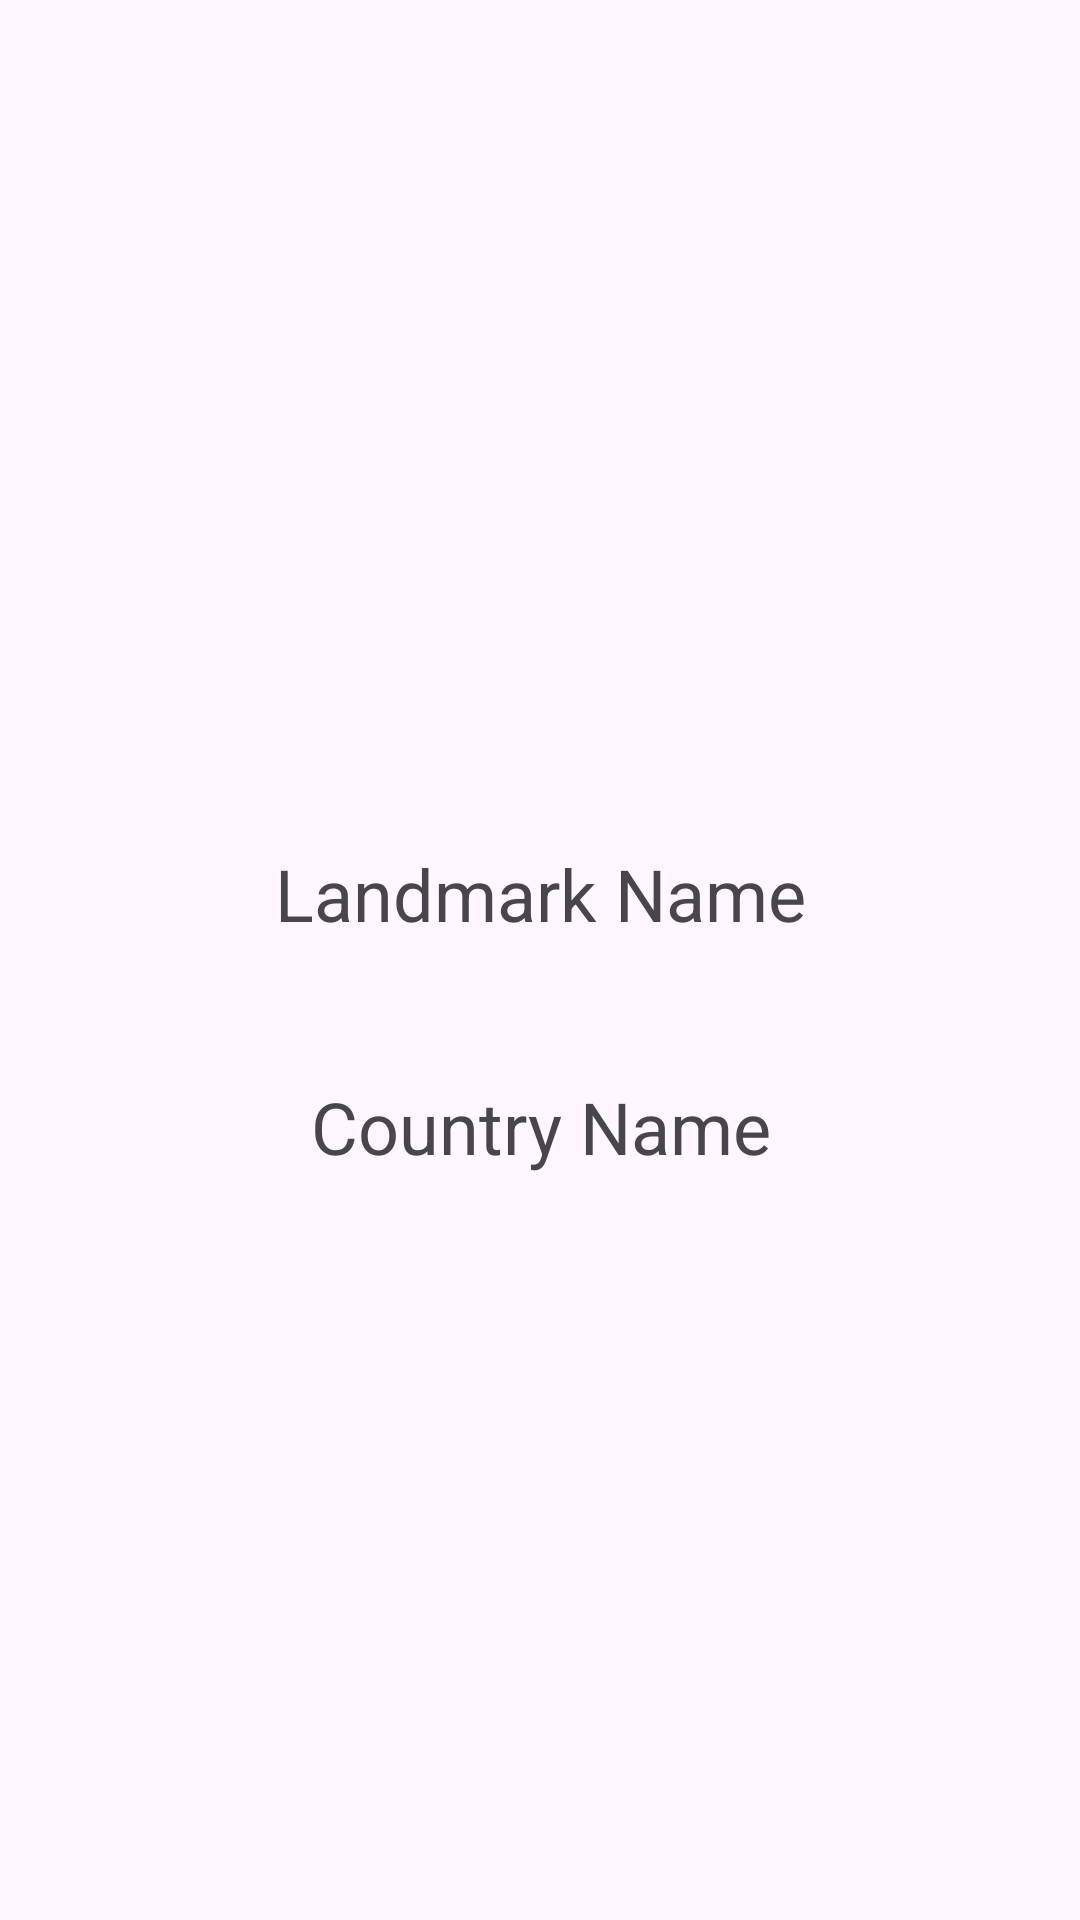

Here is an Android app screen rendered from its layout file. Give the layout XML and the strings, colors and styles it references.
<!-- AndroidManifest.xml: application theme Theme.LandmarkBookReal -->
<!-- res/layout/activity_detail.xml -->
<?xml version="1.0" encoding="utf-8"?>

<androidx.constraintlayout.widget.ConstraintLayout xmlns:android="http://schemas.android.com/apk/res/android"
    xmlns:app="http://schemas.android.com/apk/res-auto"
    xmlns:tools="http://schemas.android.com/tools"
    android:layout_width="match_parent"
    android:layout_height="match_parent"
    tools:context="com.example.landmarkbookreal.DetailActivity">

    <ImageView
        android:id="@+id/imageView"
        android:layout_width="345dp"
        android:layout_height="220dp"
        android:layout_marginTop="30dp"
        app:layout_constraintEnd_toEndOf="parent"
        app:layout_constraintStart_toStartOf="parent"
        app:layout_constraintTop_toTopOf="parent"
        app:srcCompat="@drawable/ic_launcher_background" />

    <TextView
        android:id="@+id/countryNameText"
        android:layout_width="271dp"
        android:layout_height="59dp"
        android:layout_marginTop="20dp"
        android:gravity="center_vertical"
        android:text="@string/country_name"
        android:textAlignment="center"
        android:textSize="24sp"
        app:layout_constraintEnd_toEndOf="parent"
        app:layout_constraintStart_toStartOf="parent"
        app:layout_constraintTop_toBottomOf="@+id/landmarkNameText"
        tools:ignore="RtlCompat" />

    <TextView
        android:id="@+id/landmarkNameText"
        android:layout_width="273dp"
        android:layout_height="56dp"
        android:layout_marginTop="20dp"
        android:gravity="center_vertical"
        android:text="@string/landmark_name"
        android:textAlignment="center"
        android:textSize="24sp"
        app:layout_constraintEnd_toEndOf="parent"
        app:layout_constraintStart_toStartOf="parent"
        app:layout_constraintTop_toBottomOf="@+id/imageView"
        tools:ignore="RtlCompat" />
</androidx.constraintlayout.widget.ConstraintLayout>
<!-- resources referenced by this layout -->
<resources>
  <string name="country_name">Country Name</string>
  <string name="landmark_name">Landmark Name</string>
  <style name="Theme.LandmarkBookReal" parent="Base.Theme.LandmarkBookReal" />
  <style name="Base.Theme.LandmarkBookReal" parent="Theme.Material3.DayNight.NoActionBar">
          
          
      </style>
</resources>
